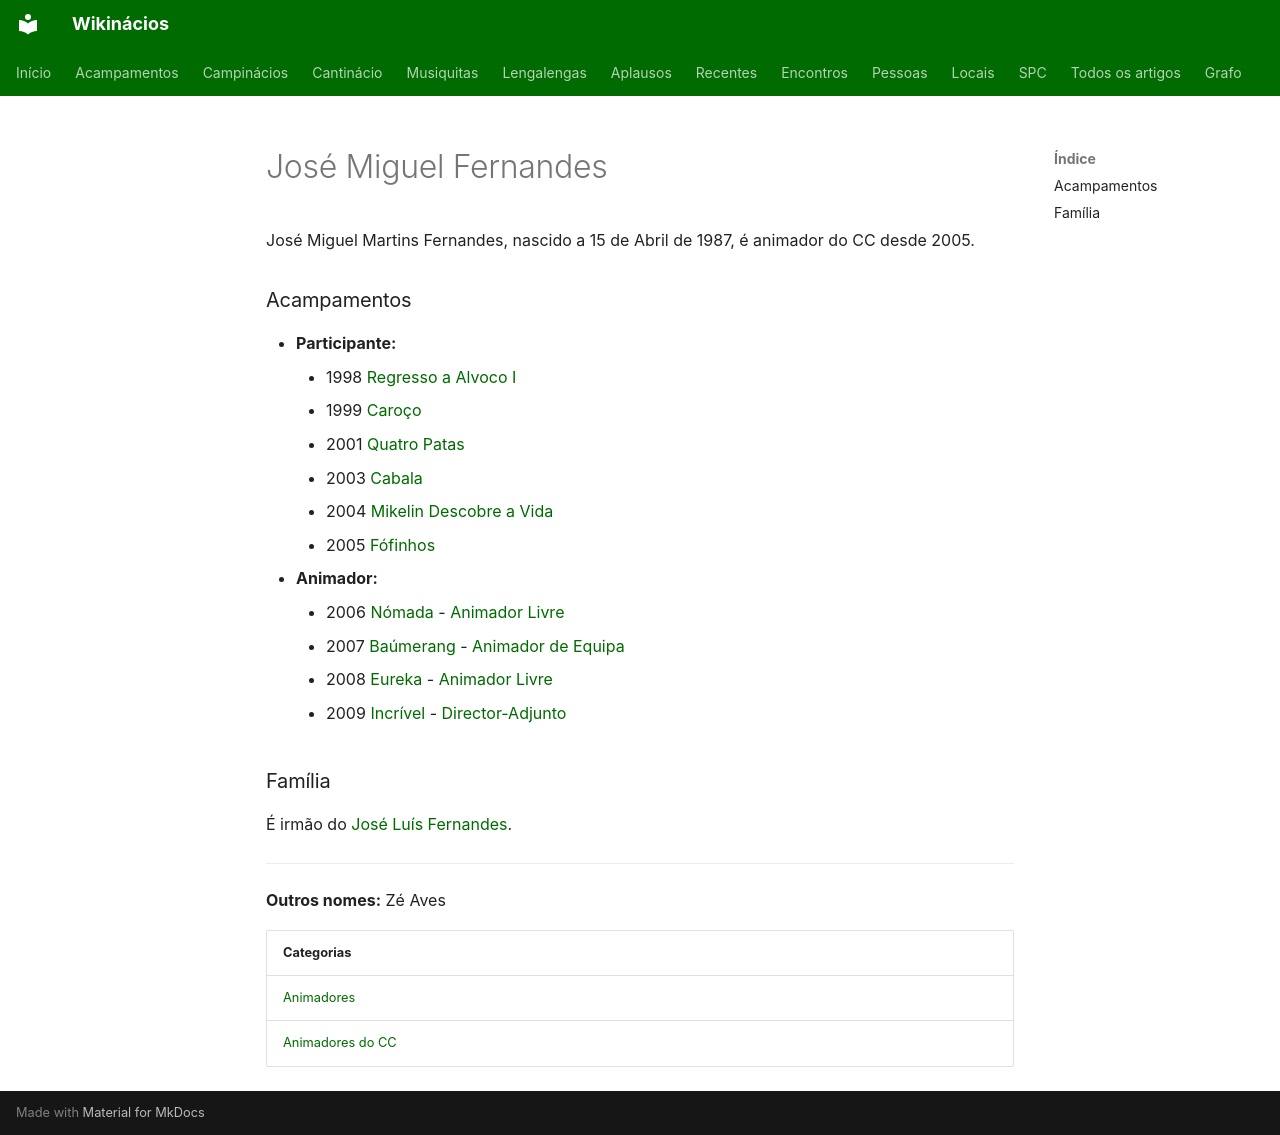

repository: neteinstein/Campinacios · page: Pessoas/J/José Miguel Fernandes.html · generator: mkdocs

# José Miguel Fernandes

José Miguel Martins Fernandes, nascido a 15 de Abril de 1987, é animador do CC desde 2005.

### Acampamentos

- **Participante:**
    - 1998 [Regresso a Alvoco I](../../Acampamentos/1998/Regresso%20a%20Alvoco%20I.md)
    - 1999 [Caroço](../../Acampamentos/1999/Caro%C3%A7o.md)
    - 2001 [Quatro Patas](../../Acampamentos/2001/Quatro%20Patas.md)
    - 2003 [Cabala](../../Acampamentos/2003/Cabala.md)
    - 2004 [Mikelin Descobre a Vida](../../Acampamentos/2004/Mikelin%20Descobre%20a%20Vida.md)
    - 2005 [Fófinhos](../../Acampamentos/2005/F%C3%B3finhos.md)
- **Animador:**
    - 2006 [Nómada](../../Acampamentos/2006/N%C3%B3mada.md) - [Animador Livre](../../Cargos/Animador%20Livre.md)
    - 2007 [Baúmerang](../../Acampamentos/2007/Ba%C3%BAmerang.md) - [Animador de Equipa](../../Cargos/Animador%20de%20Equipa.md)
    - 2008 [Eureka](../../Acampamentos/2008/Eureka.md) - [Animador Livre](../../Cargos/Animador%20Livre.md)
    - 2009 [Incrível](../../Acampamentos/2009/Incr%C3%ADvel.md) - [Director-Adjunto](../../Cargos/Director-Adjunto.md)

### Família

É irmão do [José Luís Fernandes](Jos%C3%A9%20Lu%C3%ADs%20Fernandes.md).

---

**Outros nomes:** Zé Aves

| Categorias |
| --- |
| [Animadores](../../Categorias/Animadores.md) |
| [Animadores do CC](../../Categorias/Animadores%20do%20CC.md) |
